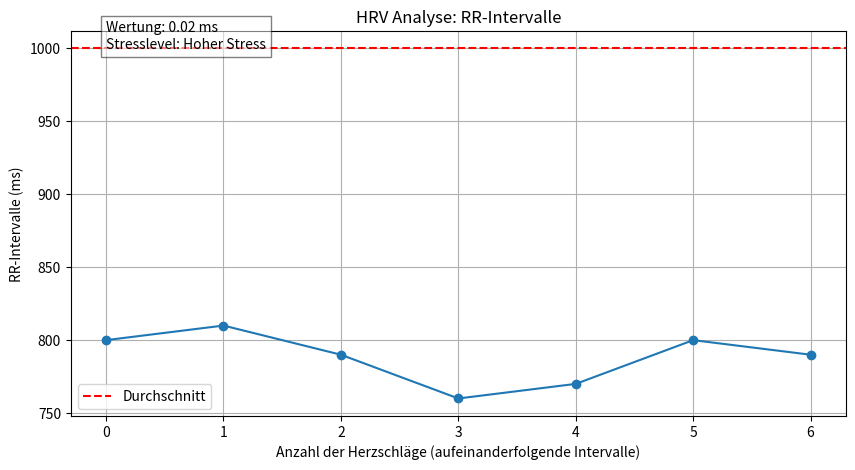

This chart was generated by the following Python code:
import numpy as np
import matplotlib.pyplot as plt

def calculate_hrv(rr_intervals):
    # RR-Intervalle in Sekunden umwandeln
    rr_intervals = np.array(rr_intervals) / 1000  # von ms zu s
    # RMSSD berechnen
    rmssd = np.sqrt(np.mean(np.square(np.diff(rr_intervals))))
    return rmssd

# Beispiel RR-Intervalle (in Millisekunden)
rr_intervals = [800, 810, 790, 760, 770, 800, 790]
rmssd_value = calculate_hrv(rr_intervals)

# Einstufung des Stresslevels anhand der RMSSD-Werte
if rmssd_value > 50:
    stress_level = "Niedriger Stress"
elif 25 < rmssd_value <= 50:
    stress_level = "Mittlerer Stress"
else:
    stress_level = "Hoher Stress"

# Visualisierung der HRV
plt.figure(figsize=(10, 5))
plt.plot(rr_intervals, marker='o')
plt.title('HRV Analyse: RR-Intervalle')
plt.xlabel('Anzahl der Herzschläge (aufeinanderfolgende Intervalle)')
plt.ylabel('RR-Intervalle (ms)')
plt.axhline(y=1000, color='r', linestyle='--', label='Durchschnitt')
plt.text(0, 1000.1, 'Wertung: {:.2f} ms\nStresslevel: {}'.format(rmssd_value, stress_level), fontsize=10, bbox=dict(facecolor='white', alpha=0.5))
plt.legend()
plt.grid()
plt.show()
